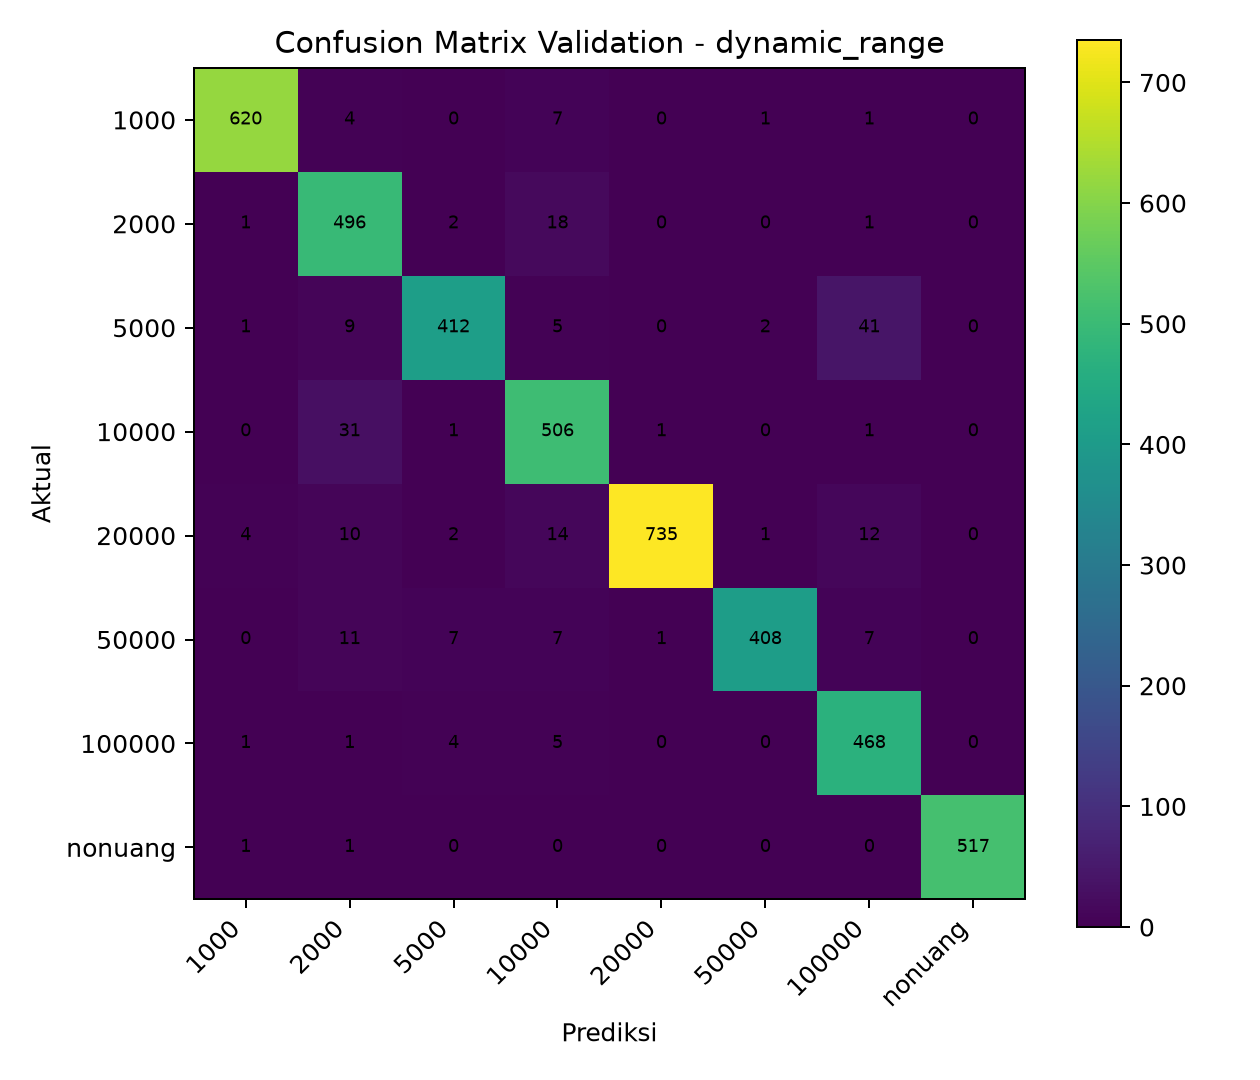

The file beside this chart, header and first rows:
, 1000, 2000, 5000, 10000, 20000, 50000, 100000, nonuang
1000, 620, 4, 0, 7, 0, 1, 1, 0
2000, 1, 496, 2, 18, 0, 0, 1, 0
5000, 1, 9, 412, 5, 0, 2, 41, 0
10000, 0, 31, 1, 506, 1, 0, 1, 0
20000, 4, 10, 2, 14, 735, 1, 12, 0
50000, 0, 11, 7, 7, 1, 408, 7, 0
100000, 1, 1, 4, 5, 0, 0, 468, 0
nonuang, 1, 1, 0, 0, 0, 0, 0, 517
